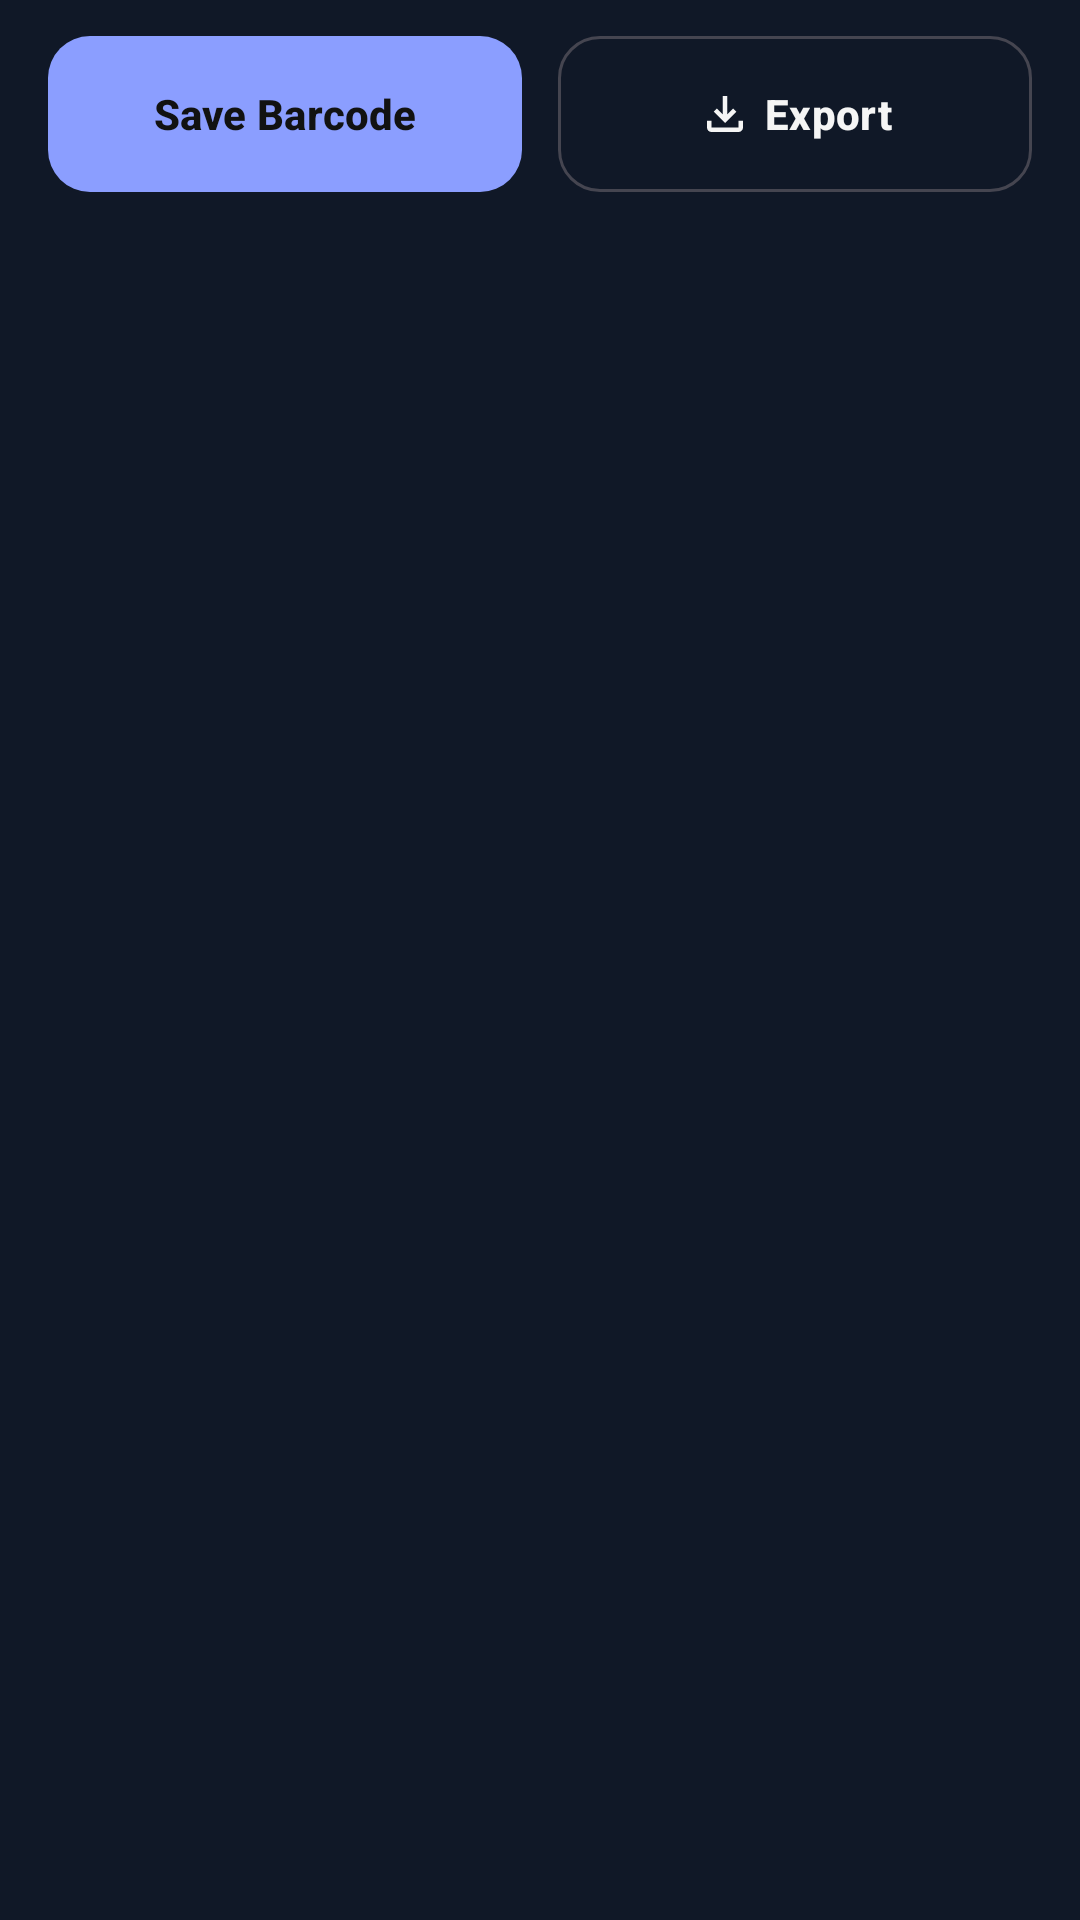

Here is an Android app screen rendered from its layout file. Give the layout XML and the strings, colors and styles it references.
<!-- AndroidManifest.xml: application theme Theme.BarLineX -->
<!-- res/layout/layout_barcode_main_actions.xml -->
<?xml version="1.0" encoding="utf-8"?>
<LinearLayout xmlns:android="http://schemas.android.com/apk/res/android"
    xmlns:app="http://schemas.android.com/apk/res-auto"
    android:layout_width="match_parent"
    android:layout_height="wrap_content"
    android:orientation="vertical">

    
    <LinearLayout
        android:id="@+id/barcodeActionBar"
        android:layout_width="match_parent"
        android:layout_height="wrap_content"
        android:layout_marginHorizontal="16dp"
        android:layout_marginTop="12dp"
        android:layout_marginBottom="4dp"
        android:orientation="horizontal">

        <com.google.android.material.button.MaterialButton
            android:id="@+id/buttonSaveBarcodeToDB"
            android:layout_width="0dp"
            android:layout_height="52dp"
            android:layout_marginEnd="6dp"
            android:layout_weight="1"
            android:insetTop="0dp"
            android:insetBottom="0dp"
            android:text="Save Barcode"
            android:textAllCaps="false"
            android:textColor="#121212"
            android:textSize="14sp"
            android:textStyle="bold"
            app:backgroundTint="#8B9EFF"
            app:cornerRadius="14dp"
            app:icon="@drawable/ic_save"
            app:iconGravity="textStart"
            app:iconTint="#121212" />

        <com.google.android.material.button.MaterialButton
            android:id="@+id/buttonExportBarcode"
            style="@style/Widget.Material3.Button.OutlinedButton"
            android:layout_width="0dp"
            android:layout_height="52dp"
            android:layout_marginStart="6dp"
            android:layout_weight="1"
            android:insetTop="0dp"
            android:insetBottom="0dp"
            android:text="Export"
            android:textAllCaps="false"
            android:textColor="#F5F5F5"
            android:textSize="14sp"
            android:textStyle="bold"
            app:cornerRadius="14dp"
            app:icon="@drawable/ic_download"
            app:iconGravity="textStart"
            app:iconTint="#F5F5F5"
            app:strokeColor="#454550" />

    </LinearLayout>

</LinearLayout>
<!-- resources referenced by this layout -->
<resources>
  <!-- drawable ic_download (drawable) -->
  <vector xmlns:android="http://schemas.android.com/apk/res/android"
      android:width="24dp"
      android:height="24dp"
      android:viewportWidth="24"
      android:viewportHeight="24">
    <path
        android:pathData="M12,16L7,11L8.4,9.55l2.6,2.6V4h2v8.15l2.6,-2.6L17,11l-5,5ZM6,20q-0.82,0 -1.41,-0.59T4,18V15H6v3H18V15h2v3q0,0.82 -0.59,1.41T18,20H6Z"
        android:fillColor="#FFFFFF"/>
  </vector>
  <style name="Theme.BarLineX" parent="Theme.Material3.Dark.NoActionBar">
          <item name="colorPrimary">@color/brand_primary</item>
          <item name="colorOnPrimary">#121212</item>
  
          <item name="colorSecondary">@color/brand_secondary</item>
          <item name="colorOnSecondary">#121212</item>
  
          <item name="colorSurface">@color/background_surface</item>
          <item name="colorOnSurface">@color/text_primary</item>
  
          <item name="colorSurfaceVariant">@color/background_variant</item>
          <item name="colorOnSurfaceVariant">@color/text_secondary</item>
  
          <item name="colorOutline">@color/border_default</item>
          <item name="colorOutlineVariant">@color/border_subtle</item>
  
          <item name="colorError">#F87171</item>
  
          <item name="android:statusBarColor">@color/background_main</item>
          <item name="android:navigationBarColor">@color/background_main</item>
          <item name="android:windowLightStatusBar">false</item>
          <item name="android:windowBackground">@color/background_main</item>
          <item name="android:colorAccent">@color/brand_primary</item>
      </style>
  <color name="brand_primary">#8B9EFF</color>
  <color name="brand_secondary">#A5B2FF</color>
  <color name="background_surface">#1C1C1E</color>
  <color name="text_primary">#E5E5E5</color>
  <color name="background_variant">#303034</color>
  <color name="text_secondary">#A1A1AA</color>
  <color name="border_default">#38383B</color>
  <color name="border_subtle">#2C2C30</color>
  <color name="background_main">#121212</color>
</resources>
